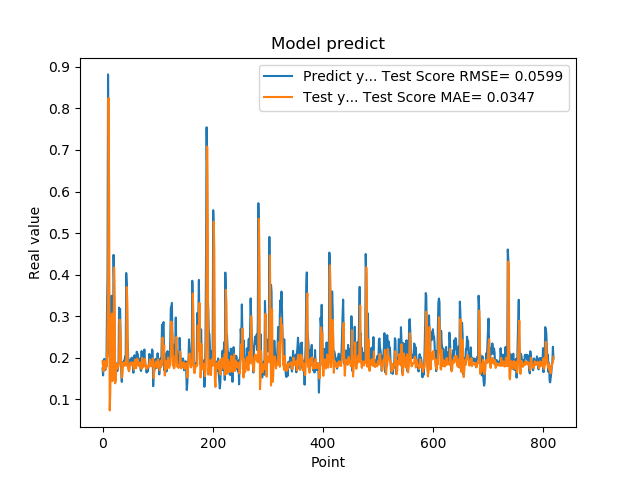

Data behind this chart, as committed beside it:
1.742661595344543457e-01, 1.912782457746285136e-01
1.572303026914596558e-01, 1.774567638601654007e-01
1.941800117492676059e-01, 1.670102021875011222e-01
1.970258951187133512e-01, 1.891056673896024110e-01
1.859861761331558505e-01, 1.922203265025533014e-01
1.705197989940643033e-01, 1.811162292439930377e-01
1.844120919704437256e-01, 1.736298094062705688e-01
1.779371052980423251e-01, 1.823158566371852751e-01
3.004232645034790039e-01, 1.813465222439629432e-01
3.969086110591887873e-01, 2.692391682087912352e-01
8.820003867149353027e-01, 3.646847532214655407e-01
6.841114759445190430e-01, 8.250340596073779675e-01
2.116497457027435580e-01, 5.689580099464952578e-01
2.014262527227401733e-01, 7.297792063952726616e-02
2.061583995819092074e-01, 1.109450199125480430e-01
3.160260915756225586e-01, 1.877935240658250293e-01
3.489396274089813232e-01, 2.790162391896667260e-01
1.544443815946578979e-01, 3.062160808255467437e-01
1.959947794675827026e-01, 1.432806788273134069e-01
1.894801408052444180e-01, 1.625409207151097823e-01
4.474425017833709162e-01, 1.890471399225761573e-01
3.771362304687500555e-01, 4.170447370925902675e-01
1.889318972826004028e-01, 3.337063389106025291e-01
1.752775162458419522e-01, 1.382038520064875486e-01
1.822472065687180121e-01, 1.474590599926992596e-01
1.866402029991149902e-01, 1.807114925998545563e-01
1.715678423643112183e-01, 1.847650887767972594e-01
1.676391065120696744e-01, 1.764350526416195164e-01
1.773854047060013095e-01, 1.742584836240618495e-01
1.872433423995972235e-01, 1.813346932932649591e-01
3.204146027565002441e-01, 1.863723535966700373e-01
3.134283721446990967e-01, 2.914551465122460217e-01
3.171058297157288153e-01, 2.748424301554430182e-01
2.202603369951247891e-01, 2.403121941119362726e-01
1.659800857305526733e-01, 1.755862329967683710e-01
1.415748745203018188e-01, 1.517390844839850705e-01
1.852595061063766479e-01, 1.567844618685625691e-01
1.814238876104354858e-01, 1.865794025894277064e-01
1.905867606401443481e-01, 1.875293643964850709e-01
1.810430586338043213e-01, 1.850799045970151213e-01
1.954265981912612915e-01, 1.809461691050548438e-01
2.029463946819305142e-01, 1.865386485296341990e-01
1.862521618604660034e-01, 1.912403608647465225e-01
4.038094580173492432e-01, 1.808996634762189970e-01
3.743042349815369207e-01, 3.701519161809250225e-01
2.572054266929626465e-01, 3.338635773829830011e-01
2.253161966800689420e-01, 1.774138470361161513e-01
1.787700653076171875e-01, 1.698732288765599230e-01
1.761920750141143799e-01, 1.670876776183685963e-01
1.861467957496643066e-01, 1.720366356443225886e-01
1.954011768102645874e-01, 1.841315965715495384e-01
1.907722949981689176e-01, 1.886662231476409768e-01
1.898660957813262939e-01, 1.846830403731380965e-01
2.001174986362457275e-01, 1.829123886549322842e-01
1.922753006219863892e-01, 1.885091056890068062e-01
1.810636967420578003e-01, 1.846917553609303819e-01
1.635809391736984530e-01, 1.779721250701005175e-01
1.916799396276473999e-01, 1.712189707625202673e-01
2.058236002922058105e-01, 1.866973265474911881e-01
1.857409924268722812e-01, 1.954411805343415909e-01
1.752161234617233276e-01, 1.811767085677303546e-01
... 759 more rows
